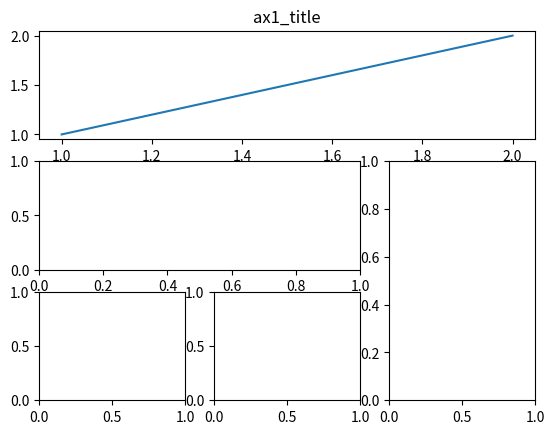
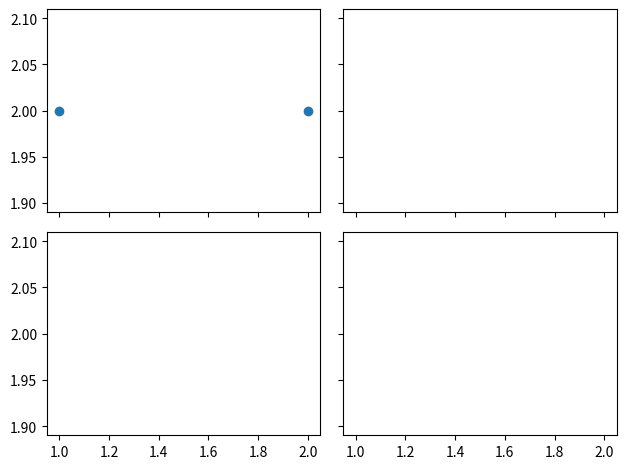

Reproduce these figures in Python, in order.
import matplotlib.pyplot as plt
import matplotlib.gridspec as gridspec

#method 1:subplot2grid
##################################3
plt.figure()
ax1 = plt.subplot2grid((3,3),(0,0),colspan=3,rowspan=1)
ax1.plot([1,2],[1,2])
#本来是plt.xlabel()现在前面都要加set_
ax1.set_xlabel('this is x')
ax1.set_title('ax1_title')
#从第一行第0列开始
ax2 = plt.subplot2grid((3,3),(1,0),colspan=2,rowspan=1)
ax3 = plt.subplot2grid((3,3),(1,2),colspan=1,rowspan=2)
ax4 = plt.subplot2grid((3,3),(2,0),colspan=1,rowspan=1)
ax5 = plt.subplot2grid((3,3),(2,1),colspan=1,rowspan=1)
#method 2:gridspec:GridSpecification规格
#################################3
plt.figure()
gs = gridspec.GridSpec(3,3)
ax6 = plt.subplot(gs[0,:])
ax7 = plt.subplot(gs[1,:2])
ax8 = plt.subplot(gs[1:,2])
ax9 = plt.subplot(gs[-1,0])
ax10 = plt.subplot(gs[-1,-2])
#method 3:easy to define structure
##################################
#返回值是return fig, axs
f,((ax11,ax12),(ax21,ax22))=plt.subplots(2,2,sharex=True,sharey=True)
ax11.scatter([1,2],[2,2])
plt.tight_layout()
plt.show()